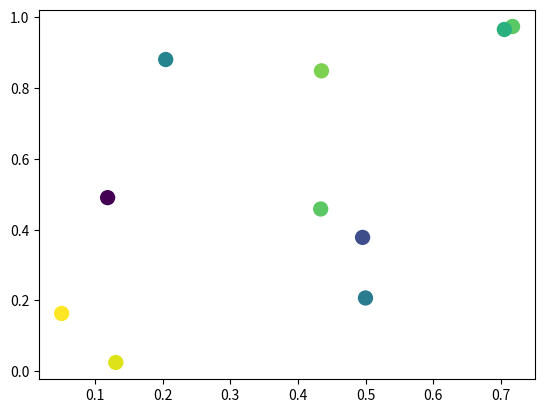

Reproduce this figure in Python.
import numpy as np
import matplotlib.pyplot as plt
import matplotlib.animation as animation


def update_plot(i, data, scat):
    scat.set_array(data[i])
    return scat


def main():
    num_frames = 100
    num_points = 10
    color_data = np.random.random((num_frames, num_points))
    x, y, c = np.random.random((3, num_points))

    fig = plt.figure()
    scat = plt.scatter(x, y, c=c, s=100)

    ani = animation.FuncAnimation(fig, update_plot, frames=range(num_frames), fargs=(color_data, scat))

    plt.show()


main()
